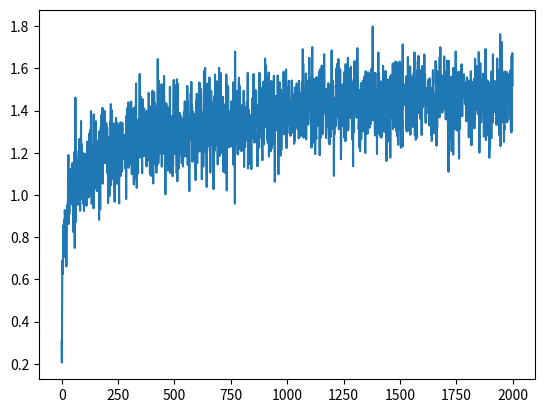

The matplotlib source for this figure:

import matplotlib.pyplot as plt
import numpy as np


class BanditEnv:

    def __init__(self, actions):
        self.q_star = [np.random.randn() for i in range(actions)]

    def get_reward(self, action):
        return self.q_star[action] + np.random.randn()


class BasicAgent:

    def __init__(self, alpha, epsilon, actions):
        self.alpha = alpha
        self.epsilon = epsilon
        self.Q = [0 for i in range(actions)]

    def take_action(self):
        if np.random.rand() < self.epsilon:
            return np.random.choice(len(self.Q))

        return np.argmax(self.Q)

    def update(self, action, reward):
        self.Q[action] = self.Q[action] + self.alpha * (reward - self.Q[action])


class Config:

    def __init__(self, alpha, epsilon, times, steps):
        self.alpha = alpha
        self.epsilon = epsilon
        self.times = times
        self.steps = steps


def simulate(config):
    rewards = np.zeros((config.times, config.steps))

    for t in range(config.times):
        agent = BasicAgent(alpha=0.1, epsilon=0.05, actions=10)
        environment = BanditEnv(actions=10)

        for s in range(config.steps):
            action = agent.take_action()
            reward = environment.get_reward(action)
            agent.update(action, reward)

            rewards[t, s] = reward

    return rewards.mean(axis=0)


if __name__ == '__main__':
    configuration = Config(alpha=0.1, epsilon=0.05, times=100, steps=2000)

    mean_reward = simulate(configuration)
    plt.plot(range(len(mean_reward)), mean_reward)
    plt.show()